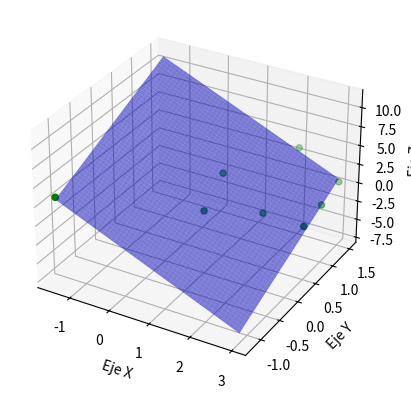

This chart was generated by the following Python code:
import matplotlib.pyplot as plt
import numpy as np
from mpl_toolkits.mplot3d import Axes3D
import copy

x1=np.array([1,1,2,3,-1.5,2,3,3])
x2=np.array([0,0.5,0.5,1,-1.2,1.5,1.50,0.5])
y=np.array([0.2,3,-0.8,-0.4,3.5,3.6,0.5,-1])

def imprimirSistema(a, b, etiqueta):
    n = len(b)
    print(etiqueta)
    for i in range(n):
        for j in range(n):
            print(a[i][j], end = " ")
        print("|", b[i])
    print()

def gaussJordan(ao, bo):
    a = copy.deepcopy(ao)
    b = copy.copy(bo)

    n = len(b)
    imprimirSistema(a, b, "Matriz inicial")
    for i in range(n):
        pivote = a[i][i]
        
        #Dividir por el pivote
        for j in range(n):
            a[i][j] /= pivote
        b[i] /= pivote
        #Reducción
        for k in range(n):
            if i != k:
                #Se reduce
                valorAux = -a[k][i]
                for j in range(n):
                    a[k][j] += a[i][j] * valorAux
                b[k] += b[i] * valorAux
    
    return b

a = [[len(x1),sum(x1),sum(x2)], [sum(x1),sum(x1**2), sum(x1*x2)], [sum(x2), sum(x1*x2), sum(x2**2)]]
b = [sum(y),sum(x1*y),sum(x2*y)]
x_resut = gaussJordan(a, b)


print("Respuesta:")
for i in range(len(x_resut)):
    print("a" + str(i), "=", x_resut[i])

x_vals1=np.linspace(min(x1),max(x1),200)
x_vals2=np.linspace(min(x2),max(x2),200)
x1_vals,x2_vals=np.meshgrid(x_vals1,x_vals2)

y_pred=x_resut[0]+(x_resut[1]*x1_vals)+(x_resut[2]*(x2_vals))
Sr = np.sum((y - (x_resut[0] + (x_resut[1] * x1) + (x_resut[2] * x2)))**2)
St = np.sum((y - np.mean(y))**2)
r_2 = (St - Sr) / St
r = np.sqrt(r_2) * 100
print(f"Sr = {Sr}")
print(f"St = {St}")
print(f"r^2 = {r_2}")
print(f"r = {r}%")

fig = plt.figure()
ax = fig.add_subplot(111, projection='3d')
sc=ax.scatter3D(x1,x2,y,c="g",cmap="viridis",label="Datos")
ax.plot_surface(x1_vals,x2_vals,y_pred, color='b', alpha=0.5)

ax.set_xlabel('Eje X')
ax.set_ylabel('Eje Y')
ax.set_zlabel('Eje Z')


plt.show()
